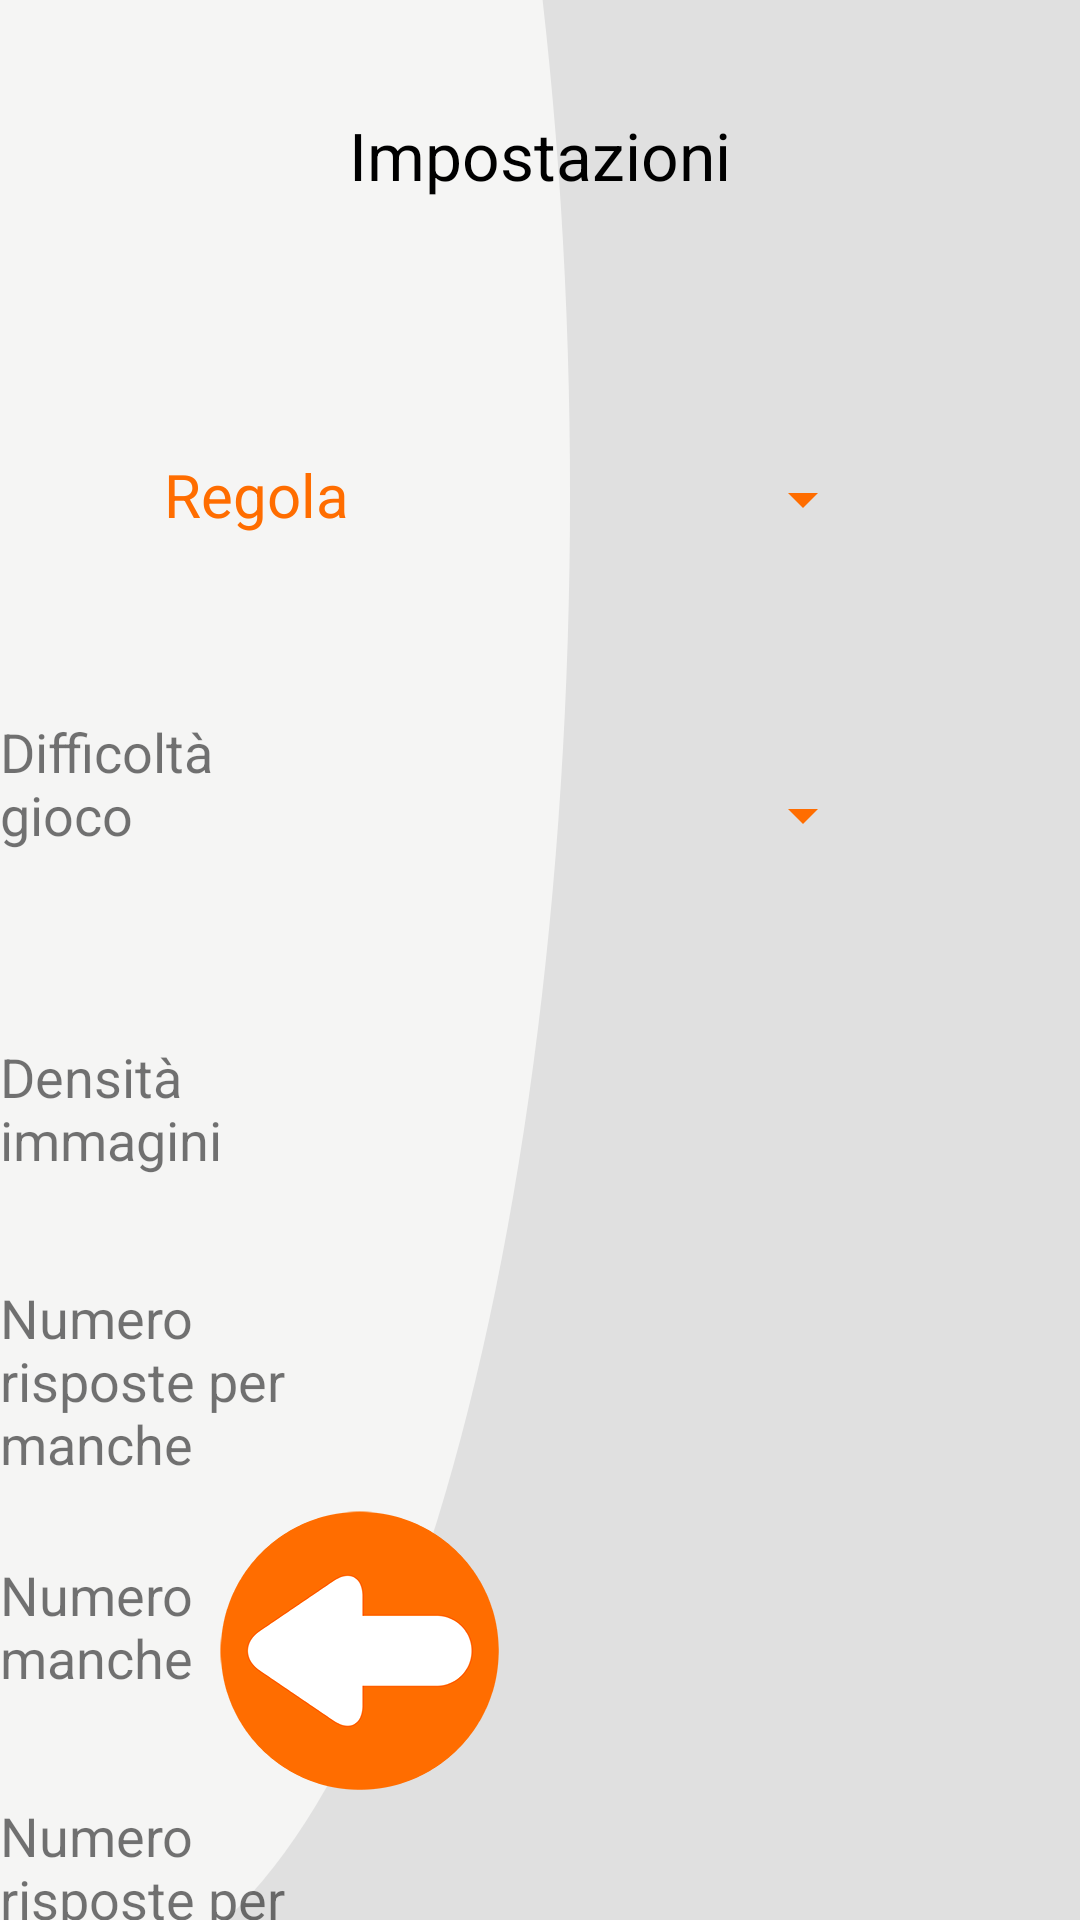

Layout XML and referenced resources for this Android screen:
<!-- AndroidManifest.xml: application theme AppTheme -->
<!-- res/layout/master_game1_settings_fragment.xml -->
<RelativeLayout
    xmlns:android="http://schemas.android.com/apk/res/android"
    xmlns:app="http://schemas.android.com/apk/res-auto"
    xmlns:tools="http://schemas.android.com/tools"
    android:layout_width="match_parent"
    android:layout_height="match_parent"
    android:background="@drawable/_sfondo_grigio_xml"
    tools:context="it.playfellas.superapp.ui.master.game1.Game1SettingsFragment">

    <Spinner
        android:id="@+id/ruleSpinner"
        android:layout_width="wrap_content"
        android:layout_height="wrap_content"
        android:layout_marginRight="150dp"
        android:spinnerMode="dropdown"
        android:layout_alignBottom="@+id/ruleLabel"
        android:layout_toEndOf="@+id/settingsTextView"/>

    <TextView
        android:id="@+id/settingsTextView"
        android:layout_width="wrap_content"
        android:layout_height="wrap_content"
        android:layout_alignParentTop="true"
        android:layout_centerHorizontal="true"
        android:layout_marginTop="37dp"
        android:text="Impostazioni"
        android:textAppearance="?android:attr/textAppearanceLarge"/>

    <Button
        android:id="@+id/startButton"
        android:layout_width="100dp"
        android:layout_height="100dp"
        android:layout_alignParentBottom="true"
        android:layout_alignParentEnd="true"
        android:layout_marginBottom="20dp"
        android:layout_marginRight="70dp"
        android:background="@drawable/_tasto_avanti"/>

    <TextView
        android:id="@+id/ruleLabel"
        android:layout_width="wrap_content"
        android:layout_height="wrap_content"
        android:layout_marginTop="85dp"
        android:layout_below="@+id/settingsTextView"
        android:layout_toStartOf="@+id/settingsTextView"
        android:text="Regola"
        android:textColor="@color/orange"
        android:textSize="20dp"/>

    <TextView
        android:id="@+id/diffcultyLabel"
        android:layout_width="wrap_content"
        android:layout_height="wrap_content"
        android:layout_below="@+id/ruleLabel"
        android:layout_marginTop="60dp"
        android:layout_toStartOf="@+id/settingsTextView"
        android:text="Difficoltà gioco"
        android:textSize="18dp"/>

    <TextView
        android:id="@+id/densityLabel"
        android:layout_width="wrap_content"
        android:layout_height="wrap_content"
        android:layout_alignEnd="@+id/diffcultyLabel"
        android:layout_below="@+id/diffcultyLabel"
        android:layout_marginTop="63dp"
        android:text="Densità immagini"
        android:textSize="18dp"/>

    <TextView
        android:id="@+id/consecutiveAnswerLabel"
        android:layout_width="wrap_content"
        android:layout_height="wrap_content"
        android:layout_alignEnd="@+id/densityLabel"
        android:layout_below="@+id/densityLabel"
        android:layout_marginTop="35dp"
        android:text="Numero risposte per manche"
        android:textSize="18dp"/>

    <TextView
        android:id="@+id/partsNumCentralImgLabel"
        android:layout_width="wrap_content"
        android:layout_height="wrap_content"
        android:layout_alignEnd="@+id/consecutiveAnswerLabel"
        android:layout_below="@+id/consecutiveAnswerLabel"
        android:layout_marginTop="26dp"
        android:text="Numero manche"
        android:textSize="18dp"/>

    <org.adw.library.widgets.discreteseekbar.DiscreteSeekBar
        android:id="@+id/tileDensitySeekBar"
        android:layout_width="match_parent"
        android:layout_height="wrap_content"
        android:layout_alignBottom="@+id/densityLabel"
        android:layout_marginRight="150dp"
        android:layout_toEndOf="@+id/settingsTextView"
        android:indeterminate="false"
        app:dsb_indicatorColor="@color/orange"
        app:dsb_indicatorElevation="10dp"
        app:dsb_indicatorTextAppearance="@color/white"
        app:dsb_max="6"
        app:dsb_min="1"
        app:dsb_progressColor="@color/orange"
        app:dsb_rippleColor="@color/orange"
        app:dsb_trackColor="@color/orange"
        app:dsb_value="4"/>

    <org.adw.library.widgets.discreteseekbar.DiscreteSeekBar
        android:id="@+id/scorePerStageSeekBar"
        android:layout_width="match_parent"
        android:layout_height="wrap_content"
        android:layout_alignBottom="@+id/consecutiveAnswerLabel"
        android:layout_alignStart="@+id/tileDensitySeekBar"
        android:layout_marginRight="150dp"
        android:indeterminate="false"
        app:dsb_indicatorColor="@color/orange"
        app:dsb_indicatorElevation="10dp"
        app:dsb_indicatorTextAppearance="@color/white"
        app:dsb_max="10"
        app:dsb_min="1"
        app:dsb_progressColor="@color/orange"
        app:dsb_rippleColor="@color/orange"
        app:dsb_trackColor="@color/orange"
        app:dsb_value="4"/>

    <org.adw.library.widgets.discreteseekbar.DiscreteSeekBar
        android:id="@+id/numStagesSeekBar"
        android:layout_width="match_parent"
        android:layout_height="wrap_content"
        android:layout_alignBottom="@+id/partsNumCentralImgLabel"
        android:layout_alignStart="@+id/scorePerStageSeekBar"
        android:layout_marginRight="150dp"
        android:indeterminate="false"
        app:dsb_indicatorColor="@color/orange"
        app:dsb_indicatorElevation="10dp"
        app:dsb_indicatorTextAppearance="@color/white"
        app:dsb_max="10"
        app:dsb_min="1"
        app:dsb_progressColor="@color/orange"
        app:dsb_rippleColor="@color/orange"
        app:dsb_trackColor="@color/orange"
        app:dsb_value="2"/>

    <Spinner
        android:id="@+id/difficultyLevelSpinner"

        android:layout_width="wrap_content"
        android:layout_height="wrap_content"
        android:layout_marginRight="150dp"
        android:spinnerMode="dropdown"
        android:layout_alignBottom="@+id/diffcultyLabel"
        android:layout_alignStart="@+id/ruleSpinner"/>

    <TextView
        android:id="@+id/consequtiveAnswerChangeRuleLabel"
        android:layout_width="wrap_content"
        android:layout_height="wrap_content"
        android:layout_alignEnd="@+id/densityLabel"
        android:layout_below="@+id/partsNumCentralImgLabel"
        android:layout_marginTop="35dp"
        android:text="Numero risposte per inversione gioco"
        android:textSize="18dp"/>

    <org.adw.library.widgets.discreteseekbar.DiscreteSeekBar
        android:id="@+id/ruleChangeSeekBar"
        android:layout_width="match_parent"
        android:layout_height="wrap_content"
        android:layout_alignBottom="@+id/consequtiveAnswerChangeRuleLabel"
        android:layout_alignStart="@+id/numStagesSeekBar"
        android:layout_marginRight="150dp"
        android:indeterminate="false"
        app:dsb_indicatorColor="@color/orange"
        app:dsb_indicatorElevation="10dp"
        app:dsb_indicatorTextAppearance="@color/white"
        app:dsb_max="10"
        app:dsb_min="1"
        app:dsb_progressColor="@color/orange"
        app:dsb_rippleColor="@color/orange"
        app:dsb_trackColor="@color/orange"
        app:dsb_value="2"/>

    <TextView
        android:id="@+id/speedIncreasingLabel"
        android:layout_width="wrap_content"
        android:layout_height="wrap_content"
        android:layout_alignEnd="@+id/densityLabel"
        android:layout_below="@+id/consequtiveAnswerChangeRuleLabel"
        android:layout_marginTop="32dp"
        android:text="Velocità di gioco crescente"
        android:textSize="18dp"/>

    <CheckBox
        android:id="@+id/speedUpCheckBox"
        android:layout_width="wrap_content"
        android:layout_height="wrap_content"
        android:layout_alignBottom="@+id/speedIncreasingLabel"
        android:layout_alignStart="@+id/ruleChangeSeekBar"
        android:checked="false"/>

    <TextView
        android:id="@+id/textView"
        android:layout_width="wrap_content"
        android:layout_height="wrap_content"
        android:layout_alignEnd="@+id/speedIncreasingLabel"
        android:layout_below="@+id/speedIncreasingLabel"
        android:layout_marginTop="32dp"
        android:text="Tutorial"
        android:textSize="18dp"/>

    <CheckBox
        android:id="@+id/tutorialCheckBox"
        android:layout_width="wrap_content"
        android:layout_height="wrap_content"
        android:layout_alignBottom="@+id/textView"
        android:layout_toEndOf="@+id/settingsTextView"
        android:checked="false"/>


    <Button
        android:id="@+id/backButton"
        android:layout_width="100dp"
        android:layout_height="100dp"
        android:layout_marginBottom="20dp"
        android:layout_marginLeft="70dp"
        android:background="@drawable/_tasto_indietro"
        android:layout_alignBottom="@+id/startButton"
        android:layout_alignParentStart="true"/>

</RelativeLayout>
<!-- resources referenced by this layout -->
<resources>
  <color name="orange">#ff6d00</color>
  <color name="white">#FFFFFF</color>
  <!-- drawable _sfondo_grigio_xml (drawable) -->
  <?xml version="1.0" encoding="utf-8"?>
  <layer-list xmlns:android="http://schemas.android.com/apk/res/android">
      <item>
          <shape android:shape="rectangle">
              <solid
                  android:color="@color/background_generic_light"/>
          </shape>
      </item>
      <item
          android:bottom="-20dp"
          android:left="-130dp"
          android:right="170dp"
          android:top="-330dp">
          <shape
              android:shape="oval">
              <size
                  android:width="500dp"
                  android:height="500dp"/>
              <solid
                  android:color="@color/background_generic"/>
              <padding
                  android:paddingLeft="400dp"/>
          </shape>
      </item>
  </layer-list>
  <!-- drawable _tasto_indietro: png bitmap (drawable, 11286 bytes) -->
  <style name="AppTheme" parent="Theme.AppCompat.Light.NoActionBar">
          
          <item name="colorAccent">@color/orange</item>
          <item name="android:textColorPrimary">@color/black</item>
          <item name="android:textColorSecondary">@color/orange</item>
      </style>
  <color name="background_generic_light">@color/light_gray_generic_layout</color>
  <color name="background_generic">#f5f5f4</color>
  <color name="black">#000000</color>
  <color name="light_gray_generic_layout">#e0e0e0</color>
</resources>
